Dataset: data_освещённость (GitHub, Vaibhavv526/Predicting-Illumination-from-Camera-Images). Classes: bright, dark, normal.

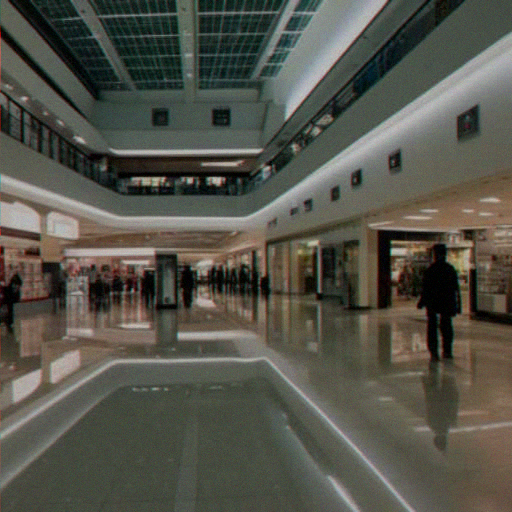
Label: bright

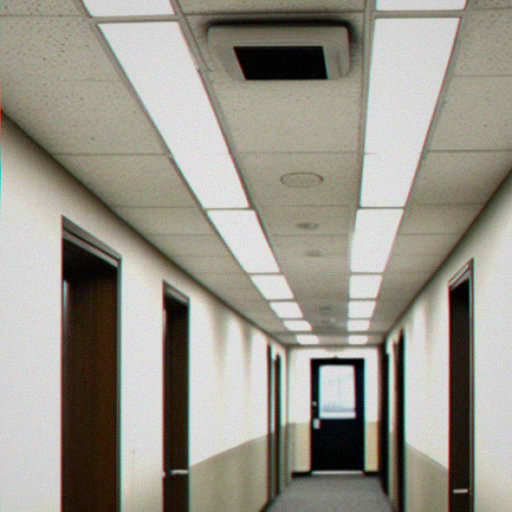
Label: normal

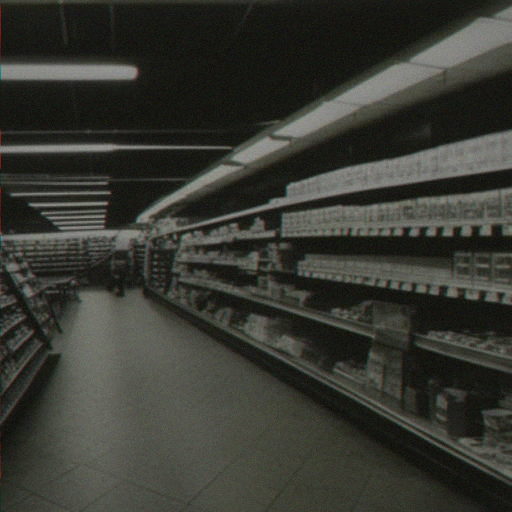
Label: dark

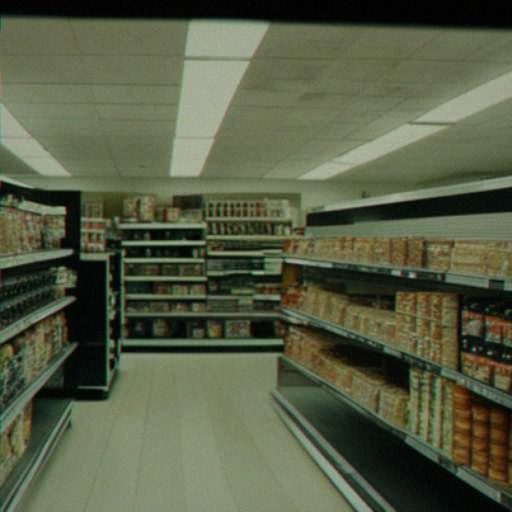
Label: dark

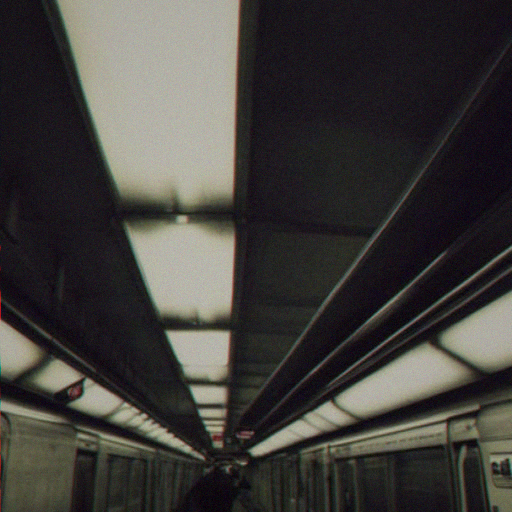
Label: bright

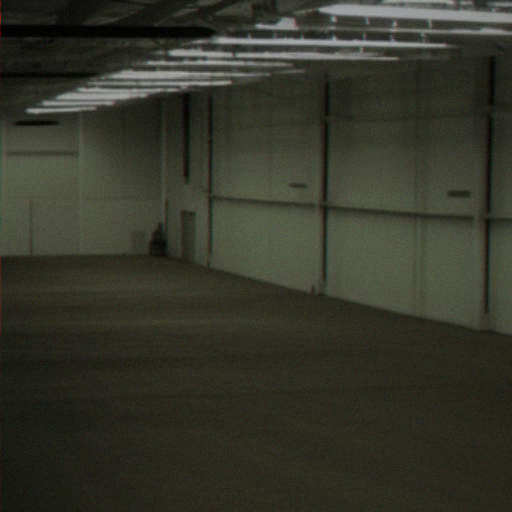
Label: normal
